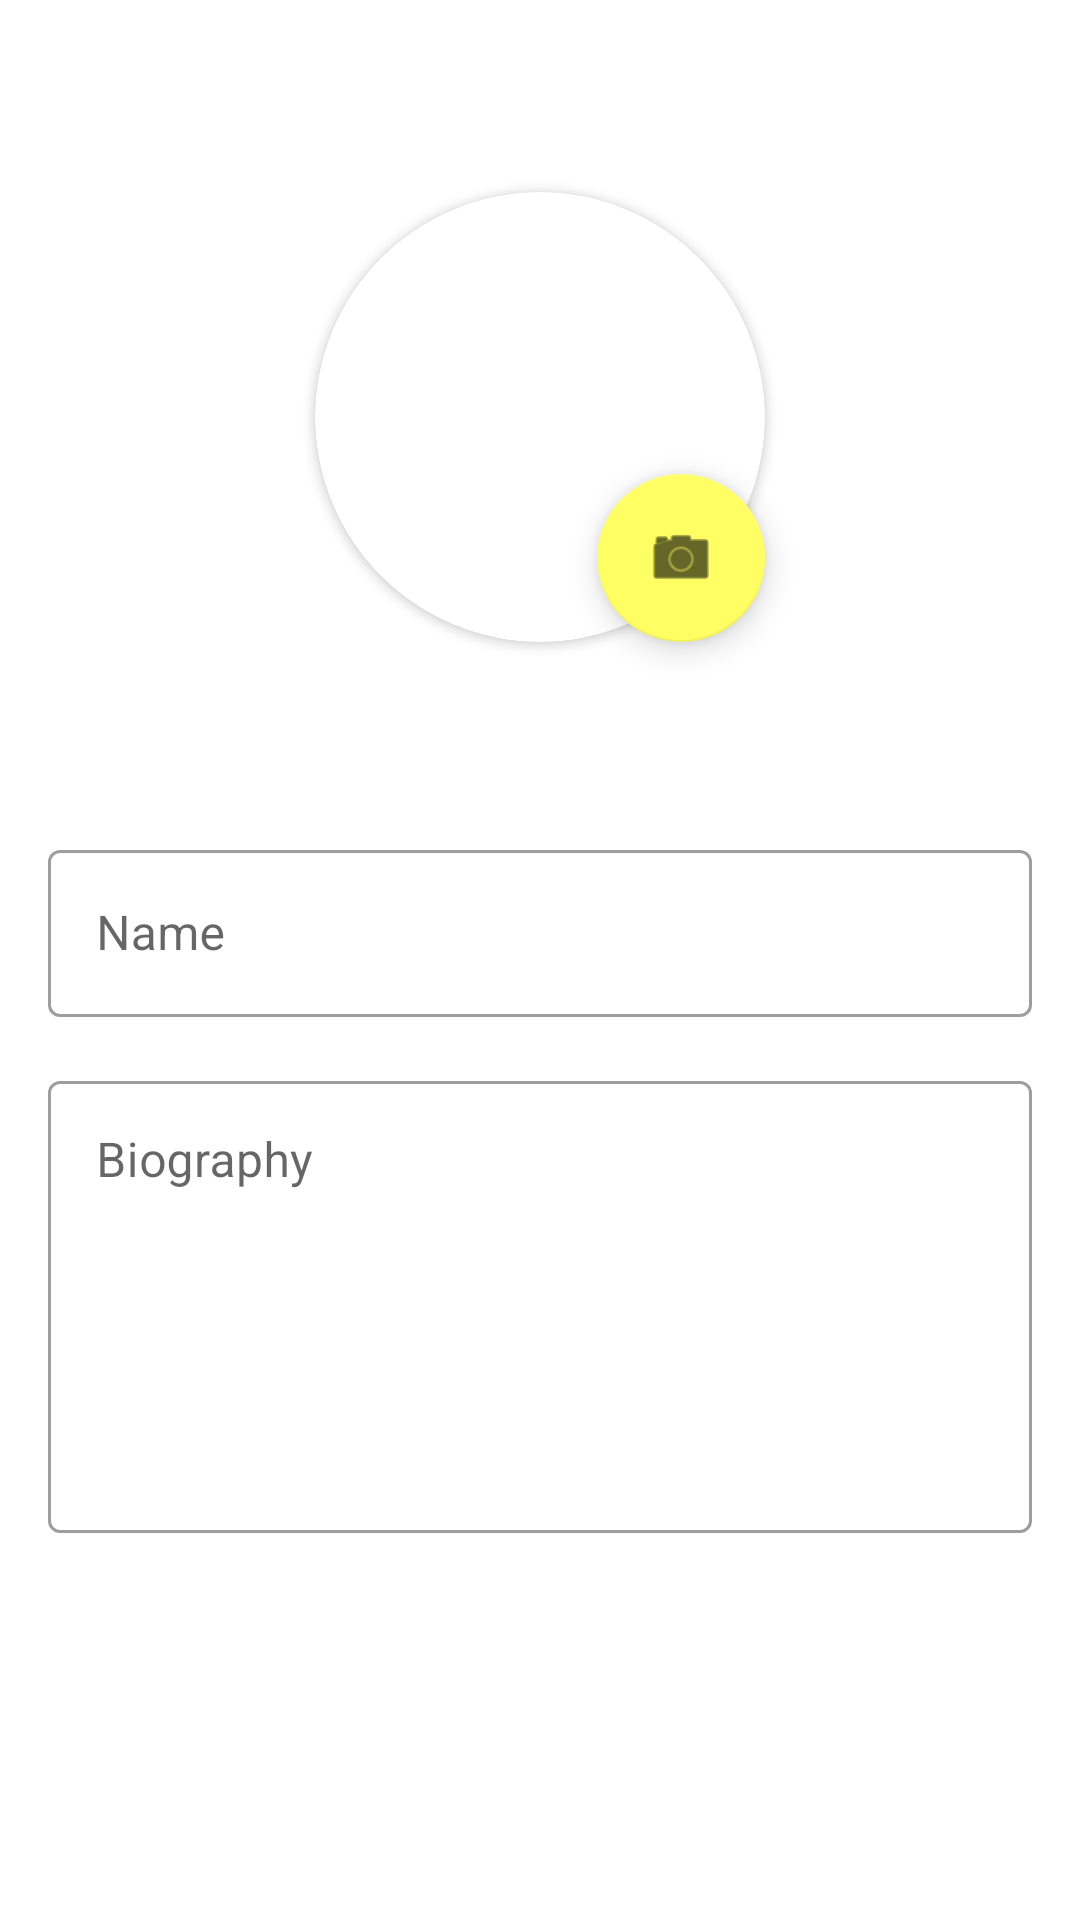

Write the Android layout XML for this screen, with the resource values it uses.
<!-- AndroidManifest.xml: application theme Theme.MediaLabAndroidEngineer -->
<!-- res/layout/user_profile_fragment.xml -->
<?xml version="1.0" encoding="utf-8"?>
<layout xmlns:android="http://schemas.android.com/apk/res/android"
    xmlns:app="http://schemas.android.com/apk/res-auto"
    xmlns:tools="http://schemas.android.com/tools">

    <data>

        <variable
            name="viewModel"
            type="sanmi.labs.medialabandroidengineer.feature_user.presentation.view_model.UserProfileViewModel" />
    </data>

    <ScrollView
        android:layout_width="match_parent"
        android:layout_height="match_parent">

        <androidx.constraintlayout.widget.ConstraintLayout
            android:layout_width="match_parent"
            android:layout_height="wrap_content">

            <androidx.cardview.widget.CardView
                android:id="@+id/cardView"
                android:layout_width="150dp"
                android:layout_height="150dp"
                android:layout_marginTop="64dp"
                app:cardCornerRadius="75dp"
                app:layout_constraintEnd_toEndOf="parent"
                app:layout_constraintStart_toStartOf="parent"
                app:layout_constraintTop_toTopOf="parent">

                <ImageView
                    android:id="@+id/imageView"
                    android:layout_width="match_parent"
                    android:layout_height="match_parent"
                    android:contentDescription="@string/user_item_avatar_content_description"
                    android:scaleType="fitCenter"
                    tools:srcCompat="@tools:sample/avatars" />
            </androidx.cardview.widget.CardView>

            <com.google.android.material.floatingactionbutton.FloatingActionButton
                android:id="@+id/user_profile_fragment_add_photo_button"
                android:layout_width="wrap_content"
                android:layout_height="wrap_content"
                android:clickable="true"
                android:contentDescription="@string/user_profile_add_photo_button_content_description"
                android:focusable="true"
                app:layout_constraintBottom_toBottomOf="@+id/cardView"
                app:layout_constraintEnd_toEndOf="@+id/cardView"
                app:srcCompat="@android:drawable/ic_menu_camera" />

            <com.google.android.material.textfield.TextInputLayout
                android:id="@+id/user_profile_fragment_name_text_input_layout"
                style="@style/Widget.MaterialComponents.TextInputLayout.OutlinedBox"
                android:layout_width="match_parent"
                android:layout_height="wrap_content"
                android:layout_marginHorizontal="16dp"
                android:layout_marginTop="64dp"
                app:layout_constraintEnd_toEndOf="parent"
                app:layout_constraintStart_toStartOf="parent"
                app:layout_constraintTop_toBottomOf="@+id/cardView">

                <com.google.android.material.textfield.TextInputEditText
                    android:layout_width="match_parent"
                    android:layout_height="wrap_content"
                    android:hint="@string/name"
                    android:text="@{viewModel.user.name}"/>

            </com.google.android.material.textfield.TextInputLayout>

            <com.google.android.material.textfield.TextInputLayout
                android:id="@+id/user_profile_fragment_biography_text_input_layout"
                style="@style/Widget.MaterialComponents.TextInputLayout.OutlinedBox"
                android:layout_width="match_parent"
                android:layout_height="wrap_content"
                android:layout_marginHorizontal="16dp"
                android:layout_marginTop="16dp"
                app:layout_constraintEnd_toEndOf="parent"
                app:layout_constraintStart_toStartOf="parent"
                app:layout_constraintTop_toBottomOf="@+id/user_profile_fragment_name_text_input_layout">

                <com.google.android.material.textfield.TextInputEditText
                    android:layout_width="match_parent"
                    android:layout_height="wrap_content"
                    android:gravity="top"
                    android:hint="@string/biography"
                    android:lines="6"
                    android:text="@{viewModel.user.biography}" />

            </com.google.android.material.textfield.TextInputLayout>

        </androidx.constraintlayout.widget.ConstraintLayout>
    </ScrollView>
</layout>
<!-- resources referenced by this layout -->
<resources>
  <string name="biography">Biography</string>
  <string name="name">Name</string>
  <string name="user_item_avatar_content_description">User item avatar</string>
  <string name="user_profile_add_photo_button_content_description">Add new avatar button</string>
  <style name="Theme.MediaLabAndroidEngineer" parent="Theme.MaterialComponents.DayNight.DarkActionBar">
          
          <item name="colorPrimary">@color/black</item>
          <item name="colorPrimaryVariant">@color/black</item>
          <item name="colorOnPrimary">@color/white</item>
          
          <item name="colorSecondary">@color/yellow</item>
          <item name="colorSecondaryVariant">@color/yellow</item>
          <item name="colorOnSecondary">@color/black</item>
          
          <item name="android:statusBarColor" tools:targetApi="l">?attr/colorPrimaryVariant</item>
          
      </style>
  <color name="black">#FF000000</color>
  <color name="white">#FFFFFFFF</color>
  <color name="yellow">#FFFFFF64</color>
</resources>
